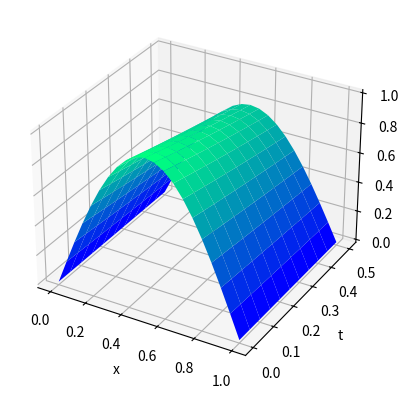

Generate this figure with matplotlib:
import numpy as np
import matplotlib.pyplot as plt
from mpl_toolkits import mplot3d

#defining parameters, initial data
l = 1
span = 0.5
dx = 0.05
dt = 0.05
alpha = 0.05
g = alpha * dt / dx**2
print(g)

nx = int(l / dx) +1
nt = int(span / dt) +1

x = np.linspace(0,l,nx)
t = np.linspace(0,span,nt)
xm, tm = np.meshgrid(x, t)

#defining temperature matrix
T = np.zeros((nt,nx))

#defining boundary conditions 
#initial condition
a = np.arange(nx)
T[0] = np.sin(np.pi*a*dx/l)
#BC1 --> end conditions
T[:,0] = 0
T[:,-1] = 0

#filling the matrix T
for j in range(0,nt-1):
    for i in range(1,nx-1):

        T[j+1,i] = g * T[j,i+1] + (1 - 2 * g) * T[j,i] + g * T[j,i-1]
        
print(T)




#plotting
fig = plt.figure()
ax = fig.add_subplot(1,1,1, projection='3d')

ax.plot_surface(xm, tm, T, rstride=1, cstride=1,
                cmap='winter', edgecolor='none')
ax.set_xlabel('x')
ax.set_ylabel('t')
ax.set_zlabel('T')

plt.show()




















